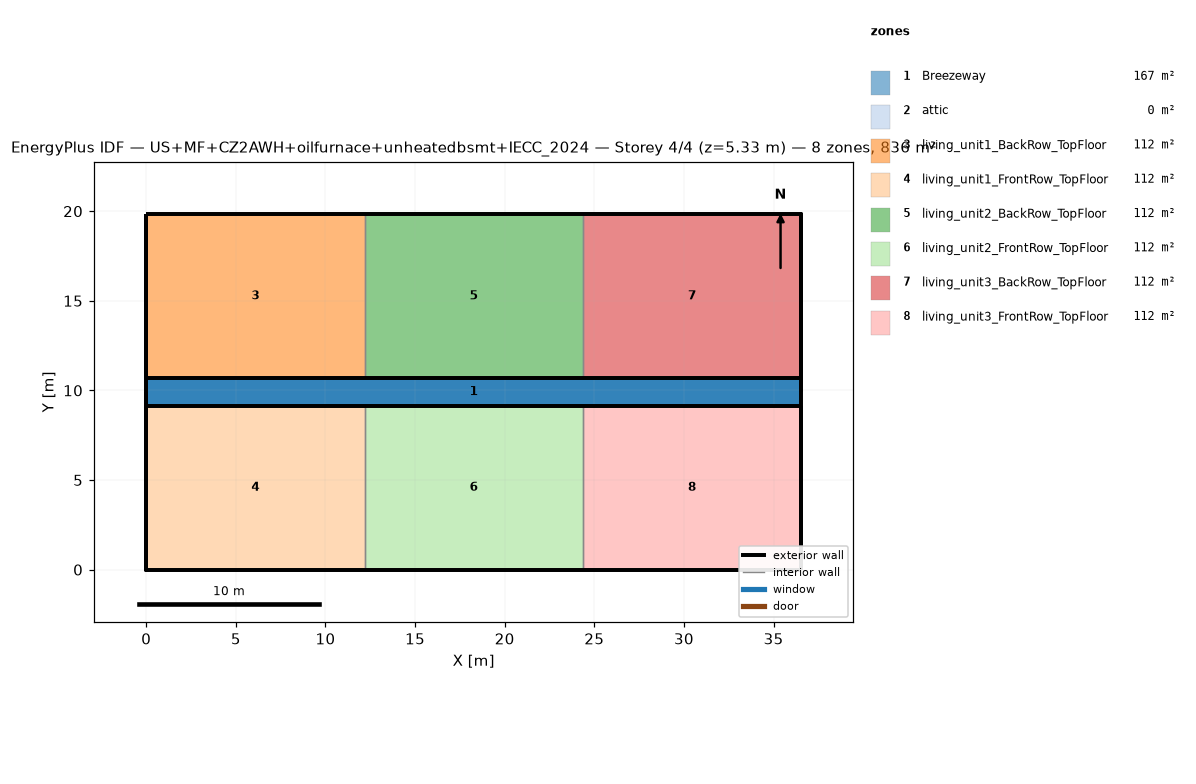
=== STOREY PLAN SPEC (per zone: floor XY polygon, exterior-wall plan segments, windows/doors) ===
zone 1: Breezeway  (167.0 m²)
  floor: (36.54, 9.16) (0.00, 9.16) (0.00, 10.68) (36.54, 10.68)
  floor: (36.54, 9.16) (0.00, 9.16) (0.00, 10.68) (36.54, 10.68)
  floor: (36.54, 9.16) (0.00, 9.16) (0.00, 10.68) (36.54, 10.68)
zone 2: attic  (0.0 m²)
  exterior wall: (36.54, 0.00) – (36.54, 19.84) – (36.54, 9.92)  [29.8 m]
  exterior wall: (0.00, 19.84) – (0.00, 0.00) – (0.00, 9.92)  [29.8 m]
zone 3: living_unit1_BackRow_TopFloor  (111.5 m²)
  floor: (12.18, 10.68) (0.00, 10.68) (0.00, 19.84) (12.18, 19.84)
  exterior wall: (12.18, 19.84) – (0.00, 19.84)  [12.2 m]
  exterior wall: (0.00, 19.84) – (0.00, 10.68)  [9.2 m]
  exterior wall: (0.00, 10.68) – (12.18, 10.68)  [12.2 m]
  interior walls: 1
zone 4: living_unit1_FrontRow_TopFloor  (111.5 m²)
  floor: (12.18, 0.00) (0.00, 0.00) (0.00, 9.16) (12.18, 9.16)
  exterior wall: (0.00, 0.00) – (12.18, 0.00)  [12.2 m]
  exterior wall: (0.00, 9.16) – (0.00, 0.00)  [9.2 m]
  exterior wall: (12.18, 9.16) – (0.00, 9.16)  [12.2 m]
  interior walls: 1
zone 5: living_unit2_BackRow_TopFloor  (111.5 m²)
  floor: (24.36, 10.68) (12.18, 10.68) (12.18, 19.84) (24.36, 19.84)
  exterior wall: (12.18, 10.68) – (24.36, 10.68)  [12.2 m]
  exterior wall: (24.36, 19.84) – (12.18, 19.84)  [12.2 m]
  interior walls: 2
zone 6: living_unit2_FrontRow_TopFloor  (111.5 m²)
  floor: (24.36, 0.00) (12.18, 0.00) (12.18, 9.16) (24.36, 9.16)
  exterior wall: (12.18, 0.00) – (24.36, 0.00)  [12.2 m]
  exterior wall: (24.36, 9.16) – (12.18, 9.16)  [12.2 m]
  interior walls: 2
zone 7: living_unit3_BackRow_TopFloor  (111.5 m²)
  floor: (36.54, 10.68) (24.36, 10.68) (24.36, 19.84) (36.54, 19.84)
  exterior wall: (36.54, 10.68) – (36.54, 19.84)  [9.2 m]
  exterior wall: (36.54, 19.84) – (24.36, 19.84)  [12.2 m]
  exterior wall: (24.36, 10.68) – (36.54, 10.68)  [12.2 m]
  interior walls: 1
zone 8: living_unit3_FrontRow_TopFloor  (111.5 m²)
  floor: (36.54, 0.00) (24.36, 0.00) (24.36, 9.16) (36.54, 9.16)
  exterior wall: (24.36, 0.00) – (36.54, 0.00)  [12.2 m]
  exterior wall: (36.54, 0.00) – (36.54, 9.16)  [9.2 m]
  exterior wall: (36.54, 9.16) – (24.36, 9.16)  [12.2 m]
  interior walls: 1

=== DERIVED (storey summary) ===
Building: US+MF+CZ2AWH+oilfurnace+unheatedbsmt+IECC_2024
Storey: 4 of 4  (floor level z = 5.33 m)
Storey gross floor area: 836.2 m²
Zones on this storey: 8
  - Breezeway: floor 167.0 m²
  - attic: floor 0.0 m²; exterior wall 59.5 m (81.9 m²); WWR 0.0%
  - living_unit1_BackRow_TopFloor: floor 111.5 m²; exterior wall 33.5 m (86.9 m²); WWR 0.0%
  - living_unit1_FrontRow_TopFloor: floor 111.5 m²; exterior wall 33.5 m (86.9 m²); WWR 0.0%
  - living_unit2_BackRow_TopFloor: floor 111.5 m²; exterior wall 24.4 m (63.1 m²); WWR 0.0%
  - living_unit2_FrontRow_TopFloor: floor 111.5 m²; exterior wall 24.4 m (63.1 m²); WWR 0.0%
  - living_unit3_BackRow_TopFloor: floor 111.5 m²; exterior wall 33.5 m (86.9 m²); WWR 0.0%
  - living_unit3_FrontRow_TopFloor: floor 111.5 m²; exterior wall 33.5 m (86.9 m²); WWR 0.0%
Zone adjacency (shared interzone walls):
  - living_unit1_BackRow_TopFloor ↔ living_unit2_BackRow_TopFloor
  - living_unit1_FrontRow_TopFloor ↔ living_unit2_FrontRow_TopFloor
  - living_unit2_BackRow_TopFloor ↔ living_unit3_BackRow_TopFloor
  - living_unit2_FrontRow_TopFloor ↔ living_unit3_FrontRow_TopFloor